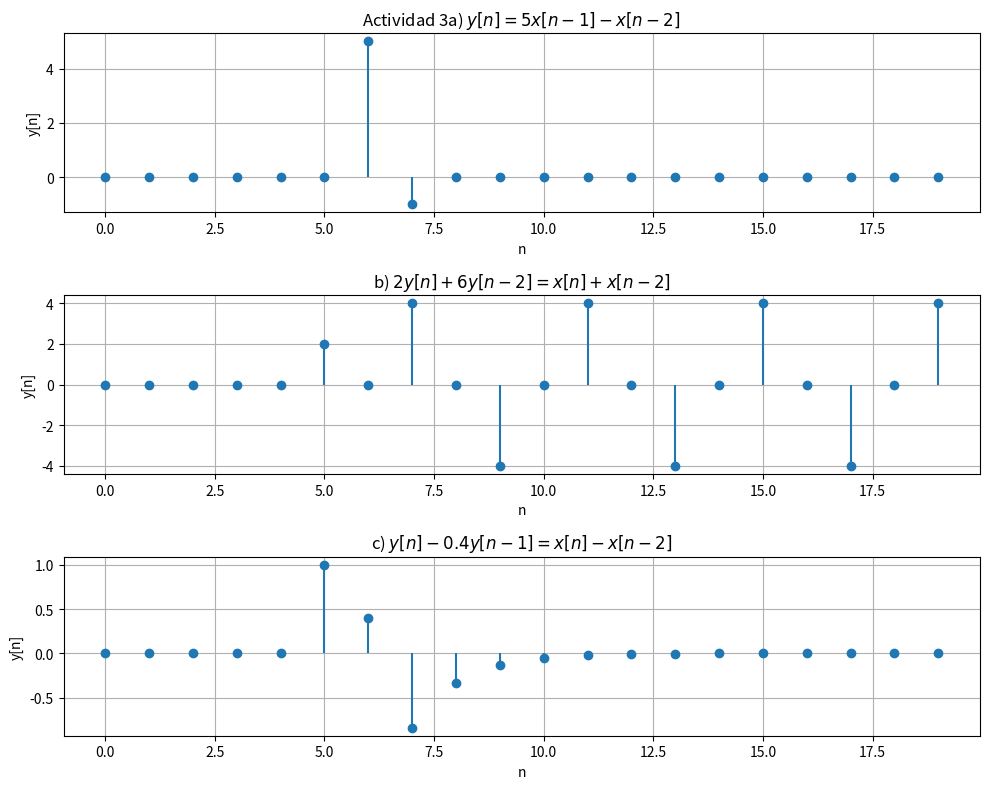
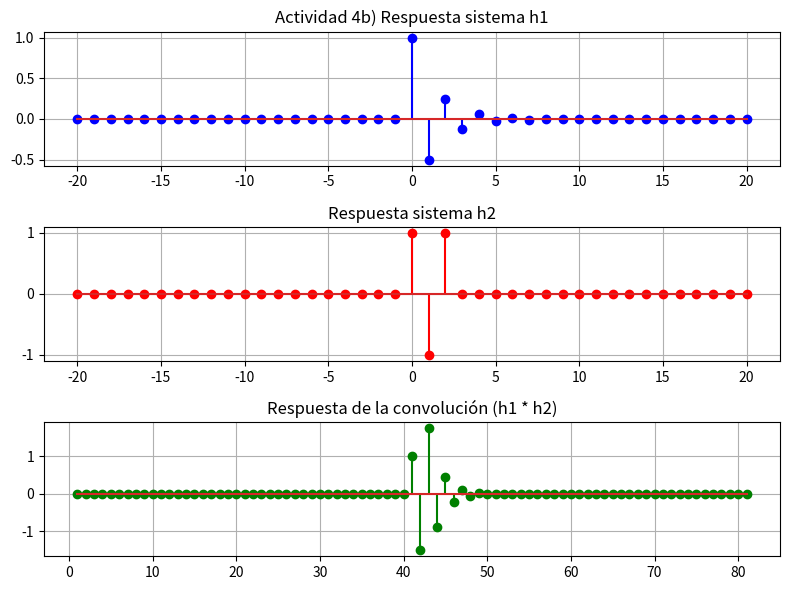
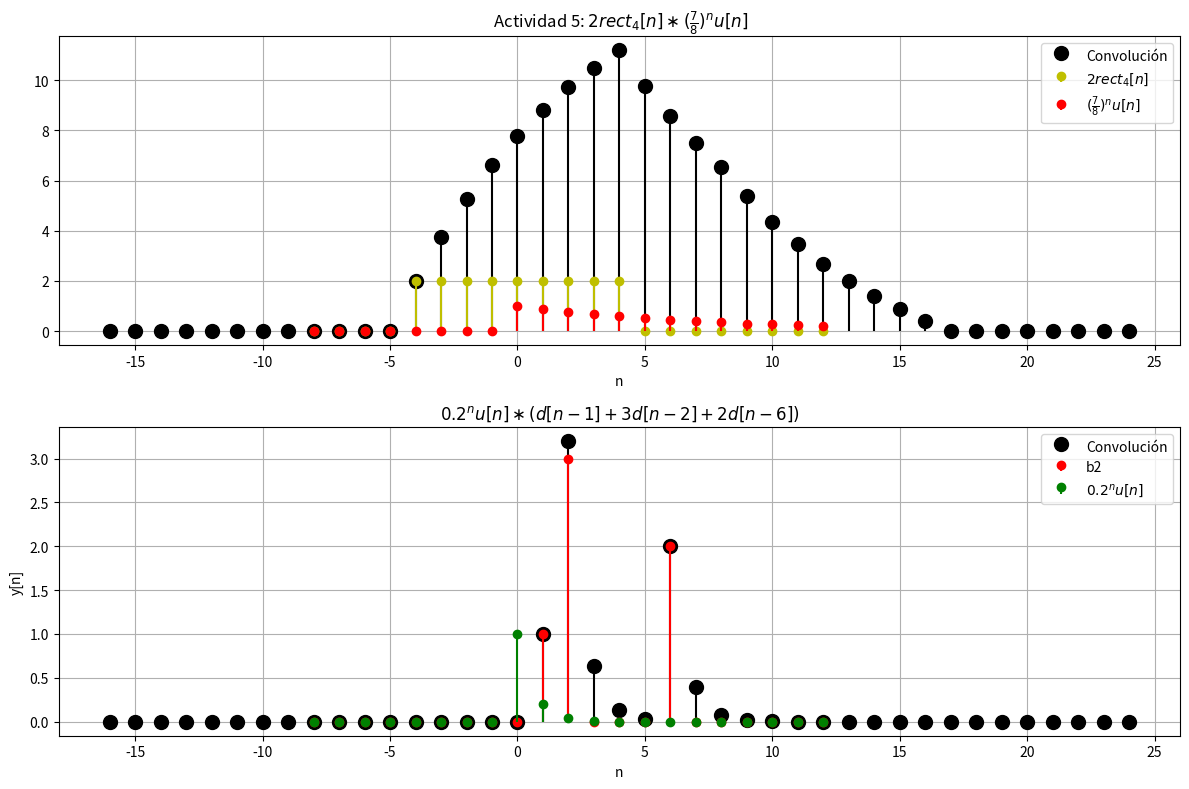
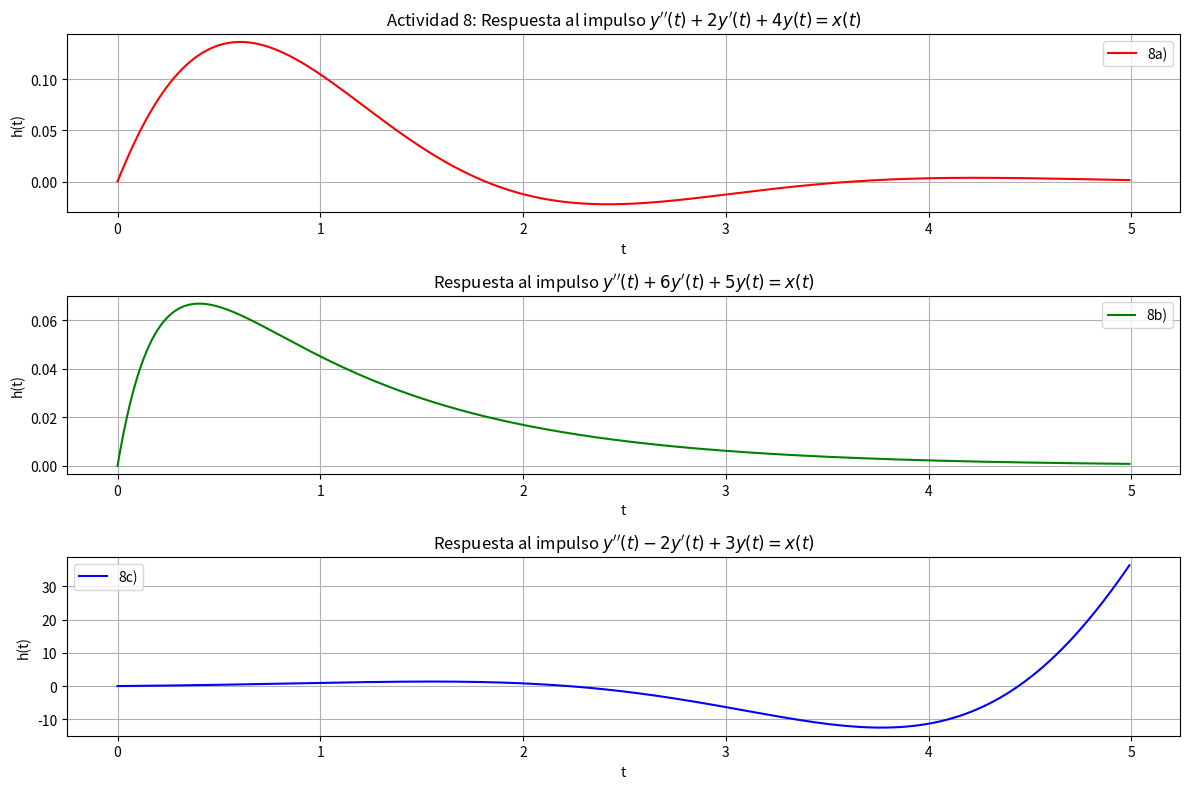
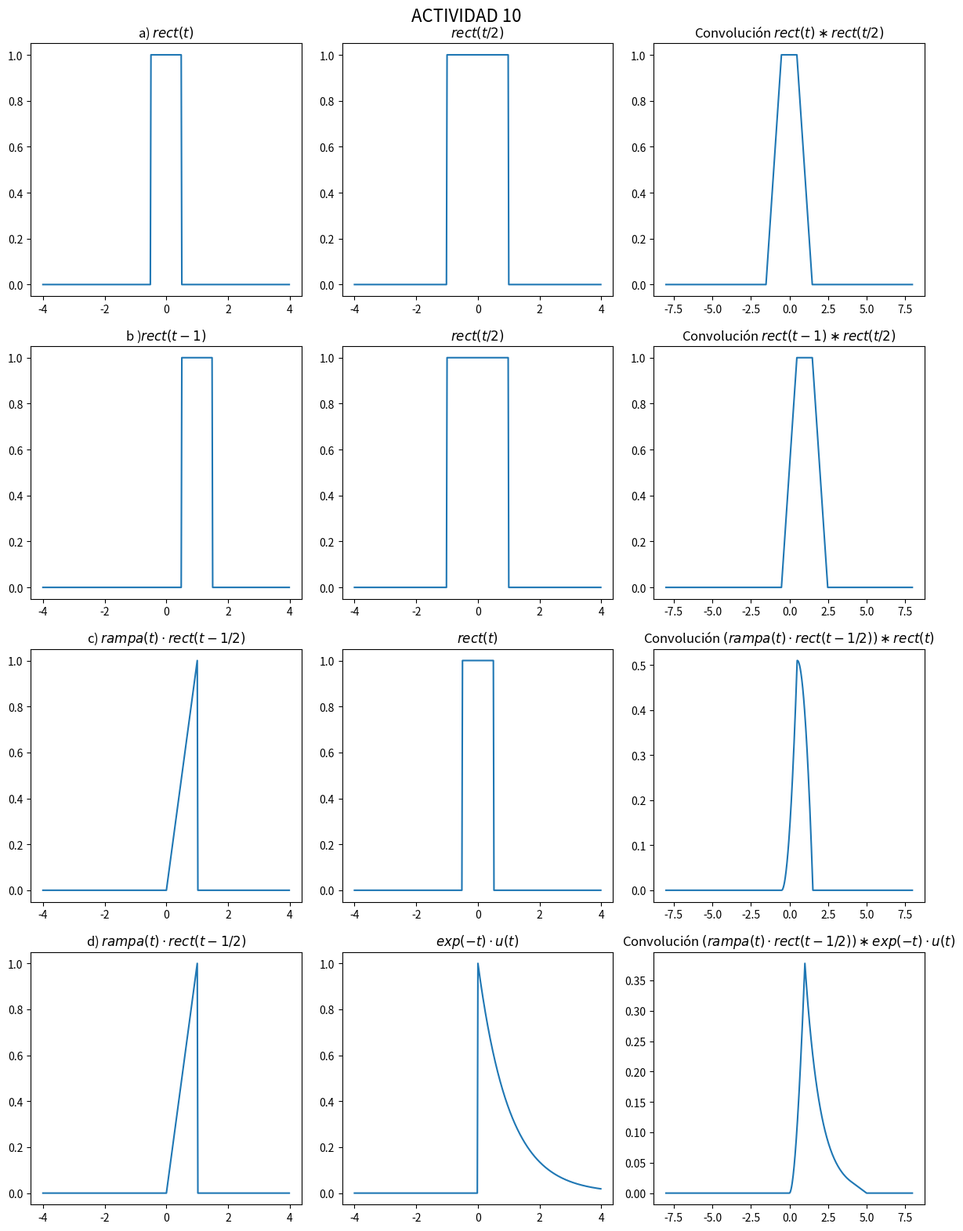

Write the Python code that produced these figures, in order.
import numpy as np
import matplotlib.pyplot as plt
from scipy.signal import lfilter
import sympy as sp

# --- ACTIVIDAD 3 ---

# impulso unitario
delta = np.zeros(20)
delta[5] = 1

# Inciso a)
A1 = [1]
B1 = [0, 5, -1]
Y1 = lfilter(B1, A1, delta)

# Inciso b)
A2 = [0.5, 0, 0.5]
B2 = [1, 0, 3]
Y2 = lfilter(B2, A2, delta)


# Inciso c)
A3 = [1, -0.4]
B3 = [1, 0, -1]
Y3 = lfilter(B3, A3, delta)

# Grafico las respuestas
n1 = np.arange(len(Y1))
n2 = np.arange(len(Y2))
n3 = np.arange(len(Y3))

plt.figure(figsize=(10, 8))

plt.subplot(3, 1, 1)
plt.stem(n1, Y1, basefmt=" ")
plt.grid()
plt.title("Actividad 3a) $y[n] = 5x[n-1]-x[n-2]$")
plt.xlabel('n')
plt.ylabel('y[n]')

plt.subplot(3, 1, 2)
plt.stem(n2, Y2, basefmt=" ")
plt.grid()
plt.title("b) $2y[n] +6y[n-2] = x[n] + x[n-2]$")
plt.xlabel('n')
plt.ylabel('y[n]')

plt.subplot(3, 1, 3)
plt.stem(n3, Y3, basefmt=" ")
plt.grid()
plt.title("c) $y[n]-0.4y[n-1]=x[n]-x[n-2]$")
plt.xlabel('n')
plt.ylabel('y[n]')

plt.tight_layout()
plt.show()


# --- ACTIVIDAD 4b ---
n4 = np.arange(-20, 21)

delta4 = np.zeros(41)
delta4[20] = 1 

# Subsistema h1
A4 = [1, 0.5]  # Coeficientes de la salida
B4 = [1]       # Coeficientes de la entrada

# Subsistema h2
C4 = [1]               # Coeficiente de la salida
D4 = [1, -1, 1]        # Coeficientes de la entrada

# respuestas al impulso de subsistemas
h2 = lfilter(D4, C4, delta4)  #  h2
h1 = lfilter(B4, A4, delta4)  #  h1 

# convolución de h2 con h1
ht = np.convolve(h1, h2)
nc = np.arange(1,82)


plt.figure(figsize=(8, 6))

# h1
plt.subplot(3, 1, 1)
plt.stem(n4, h1, 'b', markerfmt='bo')
plt.title('Actividad 4b) Respuesta sistema h1')
plt.grid(True)

# sistema h2
plt.subplot(3, 1, 2)
plt.stem(n4, h2, 'r', markerfmt='ro')
plt.title('Respuesta sistema h2')
plt.grid(True)

# convolución
plt.subplot(3, 1, 3)
plt.stem(nc, ht, 'g', markerfmt='go')
plt.title('Respuesta de la convolución (h1 * h2)')
plt.grid(True)

plt.tight_layout()
plt.show()


# --- ACTIVIDAD 5 ---

# Inciso a
n = np.arange(-8,13)
def rect4(n):
    return np.where(np.abs(n)<= 4, 1, 0)

def u(n):
    return np.where(n>=0, 1,0)
# Inciso b
def d(n):
    return np.where(n==0,1,0)

a1 = 2*rect4(n)
a2 = (7/8)**n * u(n)
a = np.convolve(a1,a2)
b1 = (0.2)**n * u(n)
b2 = d(n-1)+3*d(n-2)+2*d(n-6)
b = np.convolve(b1,b2)
nc = np.arange(-16,25)

plt.figure(figsize=(12, 8))

# Primer conjunto de señales
plt.subplot(2, 1, 1)
plt.stem(nc, a, 'ko', label='Convolución', basefmt=" ", markerfmt='ko')
plt.setp(plt.gca().lines[::2], markersize=10)
plt.stem(n, a1, 'y.', label='$2rect_{4}[n]$', basefmt=" ")
plt.stem(n, a2, 'r.', label=r'$(\frac{7}{8})^{n} u[n]$', basefmt=" ")
plt.xlabel('n')
plt.title(r' Actividad 5: $2rect_{4}[n] \ast (\frac{7}{8})^{n} u[n]$')
plt.legend(loc='best')
plt.grid()

# Segundo conjunto de señales
plt.subplot(2, 1, 2)
plt.stem(nc, b, linefmt='k-', markerfmt='ko', label='Convolución', basefmt=" ")
plt.setp(plt.gca().lines[::2], markersize=10)
plt.stem(n, b2, linefmt='r-' ,markerfmt='ro', label='b2', basefmt=" ")
plt.stem(n, b1, linefmt='g-', markerfmt='go', label='$0.2^{n}u[n]$', basefmt=" ")
plt.grid()
plt.xlabel('n')
plt.ylabel('y[n]')
plt.title(r'$0.2^{n}u[n]  \ast (d[n-1]+3d[n-2]+2d[n-6])$')
plt.legend(loc='best')

plt.tight_layout()
plt.show()

# --- ACTIVIDAD 8 ---

# Definir las variables y la función
t = sp.symbols('t')
y = sp.Function('y')
# Defino las ecuaciones diferenciales
eq1 = sp.Eq(y(t).diff(t, 2) + 2*y(t).diff(t) + 4*y(t), sp.DiracDelta(t))
eq2 = sp.Eq(y(t).diff(t, 2) + 6*y(t).diff(t) + 5*y(t), sp.DiracDelta(t))
eq3 = sp.Eq(y(t).diff(t, 2) - 2*y(t).diff(t) + 3*y(t), sp.DiracDelta(t))
# Condiciones iniciales
conds1 = {y(0): 0, y(t).diff(t).subs(t, 0): 0}
conds2 = {y(0): 0, y(t).diff(t).subs(t, 0): 0}
conds3 = {y(0): 0, y(t).diff(t).subs(t, 0): 0}
# Resolver las ecuaciones
sol1 = sp.dsolve(eq1, y(t), ics=conds1)
sol2 = sp.dsolve(eq2, y(t), ics=conds2)
sol3 = sp.dsolve(eq3, y(t), ics=conds3)
# Simplificar las soluciones
sol_simp1 = sp.simplify(sol1.rhs)
sol_simp2 = sp.simplify(sol2.rhs)
sol_simp3 = sp.simplify(sol3.rhs)
# Convertir la solución simplificada a una función numérica
y_impulso1 = sp.lambdify(t, sol_simp1, 'numpy')
y_impulso2 = sp.lambdify(t, sol_simp2, 'numpy')
y_impulso3 = sp.lambdify(t, sol_simp3, 'numpy')
# rango de tiempo para la evaluacion
c = np.arange(0, 5, 0.01)
# Evaluar la función
impulso_resp_eval1 = y_impulso1(c)
impulso_resp_eval2 = y_impulso2(c)
impulso_resp_eval3 = y_impulso3(c)
# Graficar la respuesta al impulso
plt.figure(figsize=(12, 8))

plt.subplot(3, 1, 1)
plt.plot(c, impulso_resp_eval1, label="8a)", color='r')
plt.title(r"Actividad 8: Respuesta al impulso $y''(t) + 2y'(t) + 4y(t) = x(t)$")
plt.xlabel('t')
plt.ylabel('h(t)')
plt.grid()
plt.legend()

plt.subplot(3, 1, 2)
plt.plot(c, impulso_resp_eval2, label="8b)", color='g')
plt.title(r"Respuesta al impulso $y''(t) + 6y'(t) + 5y(t) = x(t)$")
plt.xlabel('t')
plt.ylabel('h(t)')
plt.grid()
plt.legend()

plt.subplot(3, 1, 3)
plt.plot(c, impulso_resp_eval3, label="8c)", color='b')
plt.title(r"Respuesta al impulso $y''(t)-2y'(t)+3y(t)=x(t)$")
plt.xlabel('t')
plt.ylabel('h(t)')
plt.grid()
plt.legend()

plt.tight_layout()
plt.show()

# --- Actividad 10 ---

ts = 0.02
n = np.arange(-200, 200)
# inciso a
# Construyo la funcion rectangulo con la Heaviside
rec_a1 = np.heaviside((n * ts) + 0.5, 1) - np.heaviside((n * ts) - 0.5, 1)
# Construyo rect(t/2)
rec_a2 = np.heaviside((n * ts) + 1, 1) - np.heaviside((n * ts) - 1, 1)
# b)
# Construyo la funcion rect(t-1) con la Heaviside
rec_b1 = np.heaviside((n * ts) -0.5, 1) - np.heaviside((n * ts) -1.5, 1)
# Construyo la rect(t/2) con la Heaviside
rec_b2 = np.heaviside((n * ts) + 1, 1) - np.heaviside((n * ts) - 1, 1)
# c) y d)
# Definir la función rampa
def rampa(t):
    return np.where(t >= 0, t, 0)
# función rectángulo (como funcion)
def rect(t):
    return np.where(np.abs(t) <= 0.5, 1, 0)

nc = np.arange(n[0] + n[0], n[-1] + n[-1] + 1)
# convoluciono las señales
y_a = ts * np.convolve(rec_a1, rec_a2)
y_b = ts * np.convolve(rec_b1, rec_b2)
# inciso c
t = n * ts
rampa_rect = rampa(t) * rect(t - 0.5)
rect_t = rect(t)
y_c = ts * np.convolve(rampa_rect, rect_t)

# inciso d
exp_u = np.exp(-t) * np.heaviside(t, 1)
y_d = ts * np.convolve(rampa_rect, exp_u)

# Gráfico de todas las señales y sus convoluciones
plt.figure(figsize=(12, 16))
plt.suptitle('ACTIVIDAD 10', fontsize=16)

# Gráficos del inciso a
plt.subplot(4, 3, 1)
plt.plot(ts * n, rec_a1)
plt.title(r'a) $rect(t)$')

plt.subplot(4, 3, 2)
plt.plot(ts * n, rec_a2)
plt.title(r'$rect(t/2)$')

plt.subplot(4, 3, 3)
plt.plot(ts * nc, y_a)
plt.title(r'Convolución $rect(t) \ast rect(t/2)$')

# Gráficos del inciso b
plt.subplot(4, 3, 4)
plt.plot(ts * n, rec_b1)
plt.title(r'b )$rect(t-1)$')

plt.subplot(4, 3, 5)
plt.plot(ts * n, rec_b2)
plt.title(r'$rect(t/2)$')

plt.subplot(4, 3, 6)
plt.plot(ts * nc, y_b)
plt.title(r'Convolución $rect(t-1) \ast rect(t/2)$')

# Gráficos del inciso c
plt.subplot(4, 3, 7)
plt.plot(t, rampa_rect)
plt.title(r'c) $rampa(t) \cdot rect(t - 1/2)$')

plt.subplot(4, 3, 8)
plt.plot(t, rect_t)
plt.title(r'$rect(t)$')

plt.subplot(4, 3, 9)
plt.plot(ts * nc, y_c)
plt.title(r'Convolución $(rampa(t) \cdot rect(t - 1/2)) \ast rect(t)$')

# Gráficos del inciso d
plt.subplot(4, 3, 10)
plt.plot(t, rampa_rect)
plt.title(r'd) $rampa(t) \cdot rect(t - 1/2)$')

plt.subplot(4, 3, 11)
plt.plot(t, exp_u)
plt.title(r'$exp(-t) \cdot u(t)$')

plt.subplot(4, 3, 12)
plt.plot(ts * nc, y_d)
plt.title(r'Convolución $(rampa(t) \cdot rect(t - 1/2)) \ast exp(-t) \cdot u(t)$')

plt.tight_layout()
plt.show()
